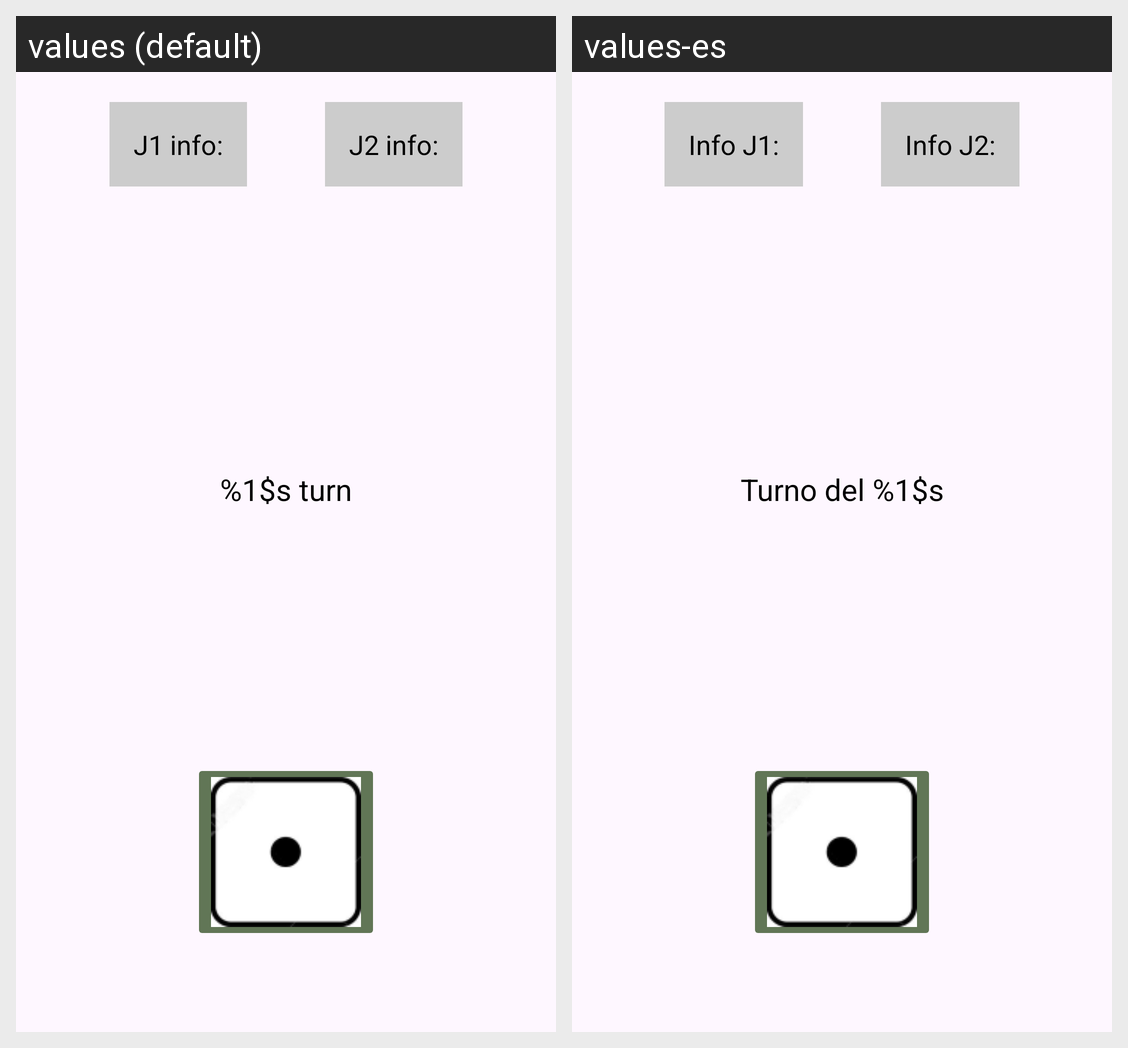

The same Android screen rendered under two of its app's locales, left to right. List the strings drawn on it with the default value and each locale's translation.
Android screen res/layout/fragment_tablero.xml rendered under 2 locales, left to right: values (default), values-es. Device: Nexus 5 (rendered at 1080×1920; each locale shown at half size, 540×960, under a caption strip naming it); theme Theme.JuegoTablero.
Strings drawn on this screen, with the default value and each locale's value (text and hints the layout hard-codes, and strings that could not be matched under every locale, appear in the picture but are not listed):

infoJugador1
  values: J1 info:
  values-es: Info J1:

infoJugador2
  values: J2 info:
  values-es: Info J2:

turno_jugador1
  values: %1$s turn
  values-es: Turno del %1$s
